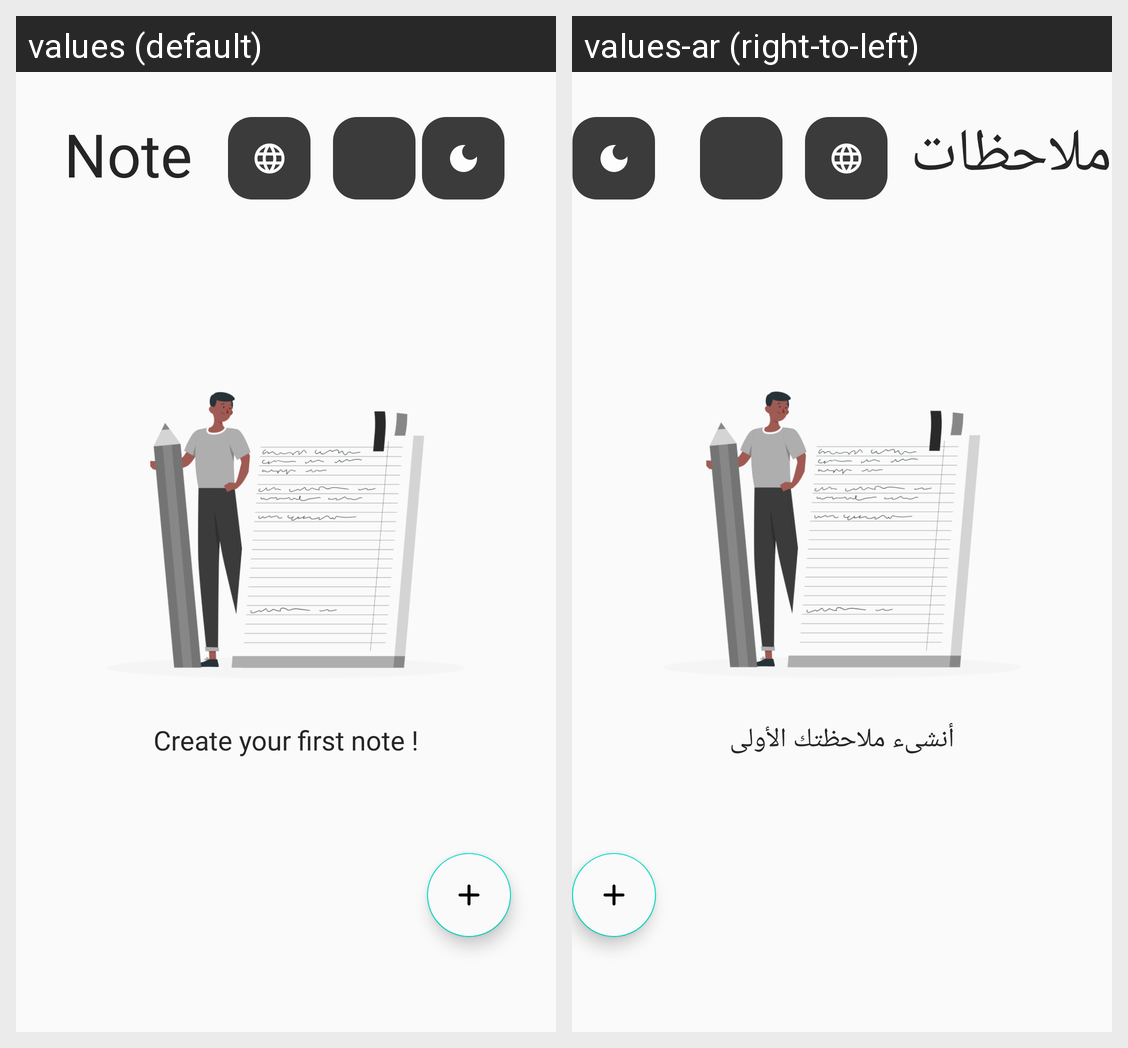

This grid shows one Android layout under two languages. Give, for every string resource on the screen, its name, the default text and each shown locale's text.
Android screen res/layout/activity_home.xml rendered under 2 locales, left to right: values (default), values-ar (right-to-left). Device: Nexus 5 (rendered at 1080×1920; each locale shown at half size, 540×960, under a caption strip naming it); theme Theme.Notes.
Strings drawn on this screen, with the default value and each locale's value (text and hints the layout hard-codes, and strings that could not be matched under every locale, appear in the picture but are not listed):

Note
  values: Note
  values-ar: ملاحظات

create_your_first_note
  values: Create your first note !
  values-ar: أنشىء ملاحظتك الأولى
